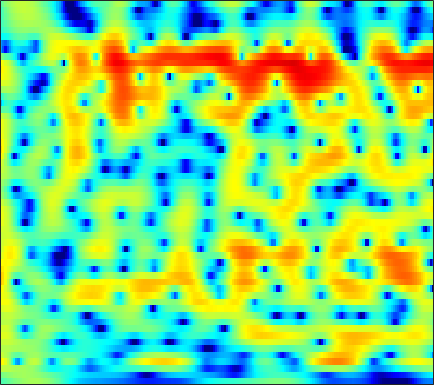

Source data for this figure (header and first rows):
-2.0068, -1.8036, -1.5088, -1.1873, -0.93929, -0.60704, -0.26784, -0.019997, 0.29509, 0.58358, 0.84037, 1.0052, 1.1813, 1.3079, 1.3709, 1.412, 1.3964, 1.3496, 1.238, 1.074, 0.85847, 0.65872, 0.34387, -0.026394
-0.5275, -0.2469, 0.08057, 0.3588, 0.5386, 0.7428, 0.9093, 1.01, 1.113, 1.18, 1.211, 1.211, 1.176, 1.104, 1.024, 0.8832, 0.705, 0.5495, 0.3141, 0.04962, -0.2413, -0.4723, -0.794, -1.13
2.267, 2.276, 2.214, 2.083, 1.957, 1.773, 1.595, 1.482, 1.366, 1.293, 1.248, 1.219, 1.162, 1.049, 0.9105, 0.6321, 0.2315, -0.1548, -0.7861, -1.541, -2.382, -3.024, -3.811, -4.396
5.192, 4.646, 3.636, 2.227, 0.8303, -1.644, -5.05, -7.997, -8.888, -5.474, -2.405, -0.7411, 0.8159, 1.798, 2.226, 2.435, 2.264, 1.887, 1.037, -0.2486, -2.063, -3.824, -6.685, -9.239
2.693, 2.431, 1.922, 1.249, 0.6649, -0.1527, -0.8779, -1.245, -1.379, -1.109, -0.5865, -0.1417, 0.3995, 0.8185, 1.021, 1.135, 1.074, 0.917, 0.5843, 0.1445, -0.3574, -0.7387, -1.202, -1.568
1.746, 1.847, 1.885, 1.832, 1.751, 1.61, 1.46, 1.355, 1.237, 1.15, 1.094, 1.067, 1.023, 0.9583, 0.8788, 0.7255, 0.5058, 0.2898, -0.06652, -0.5038, -1.022, -1.46, -2.101, -2.795
2.414, 2.571, 2.661, 2.627, 2.531, 2.326, 2.058, 1.832, 1.521, 1.225, 0.9769, 0.8313, 0.6929, 0.6165, 0.5791, 0.5271, 0.433, 0.3095, 0.0491, -0.3541, -0.9318, -1.501, -2.481, -3.772
3.473, 3.569, 3.519, 3.257, 2.917, 2.257, 1.362, 0.5346, -0.7484, -2.119, -3.286, -3.741, -3.574, -2.738, -1.954, -0.9595, -0.159, 0.2795, 0.6442, 0.7557, 0.6291, 0.3852, -0.1374, -0.8895
2.97, 3.109, 3.081, 2.793, 2.388, 1.562, 0.3522, -0.8641, -3.009, -5.971, -9.845, -12.01, -9.97, -6.411, -4.347, -2.333, -0.9356, -0.181, 0.5191, 0.9416, 1.139, 1.166, 1.066, 0.8493
1.73, 2.002, 2.172, 2.13, 1.969, 1.588, 1.046, 0.5571, -0.1455, -0.8274, -1.358, -1.602, -1.679, -1.5, -1.265, -0.902, -0.5639, -0.3536, -0.1565, -0.05797, -0.05791, -0.117, -0.2466, -0.4052
1.847, 2.17, 2.432, 2.508, 2.461, 2.29, 2.015, 1.756, 1.366, 0.9696, 0.6071, 0.369, 0.1143, -0.07945, -0.2039, -0.3549, -0.528, -0.689, -0.9847, -1.375, -1.858, -2.265, -2.819, -3.281
3.141, 3.426, 3.621, 3.614, 3.484, 3.155, 2.675, 2.237, 1.585, 0.9237, 0.3132, -0.06335, -0.4238, -0.6205, -0.6963, -0.7584, -0.8782, -1.062, -1.513, -2.273, -3.438, -4.657, -6.935, -10.22
4.255, 4.458, 4.474, 4.227, 3.855, 3.106, 2.06, 1.083, -0.5151, -2.452, -4.625, -6.039, -6.714, -5.719, -4.513, -3.051, -1.993, -1.496, -1.212, -1.362, -1.938, -2.627, -3.836, -5.16
4.153, 4.109, 3.775, 3.15, 2.503, 1.431, 0.1083, -1.058, -2.935, -5.291, -8.287, -10.68, -11.6, -8.903, -6.628, -4.265, -2.624, -1.764, -0.9809, -0.5632, -0.4264, -0.456, -0.551, -0.6483
4.959, 4.418, 3.408, 2.072, 0.9166, -0.722, -2.302, -3.272, -4.091, -4.35, -4.255, -4.01, -3.467, -2.717, -2.09, -1.28, -0.5715, -0.1499, 0.2223, 0.3996, 0.3977, 0.2746, 0.001095, -0.3483
6.796, 5.837, 4.206, 2.035, -0.112, -4.109, -10.88, -23.74, -12.81, -6.744, -3.715, -2.241, -0.8606, 0.1107, 0.6438, 1.146, 1.451, 1.547, 1.479, 1.19, 0.6883, 0.1672, -0.7795, -2.003
6.684, 5.876, 4.638, 3.172, 1.942, 0.2762, -1.185, -1.911, -2.162, -1.76, -1.132, -0.6643, -0.1539, 0.1933, 0.3473, 0.4107, 0.2973, 0.08993, -0.3309, -0.9563, -1.819, -2.605, -3.895, -5.463
5.709, 5.299, 4.684, 4.006, 3.474, 2.743, 2.035, 1.56, 1.008, 0.5381, 0.1359, -0.1362, -0.4853, -0.8256, -1.1, -1.485, -1.942, -2.353, -2.984, -3.753, -4.746, -5.623, -6.904, -8.345
4.649, 4.776, 4.814, 4.716, 4.534, 4.129, 3.583, 3.077, 2.274, 1.339, 0.3036, -0.5147, -1.604, -2.582, -3.168, -3.737, -4.106, -4.347, -4.789, -5.455, -6.414, -7.426, -9.129, -11.33
3.055, 4.041, 4.927, 5.372, 5.455, 5.29, 4.804, 4.212, 3.128, 1.652, -0.3128, -2.18, -5.33, -9.121, -11.21, -10.3, -7.946, -6.637, -5.725, -5.573, -6.045, -6.85, -8.511, -11.06
2.431, 3.479, 4.463, 5.014, 5.176, 5.1, 4.667, 4.131, 3.124, 1.735, -0.06304, -1.723, -4.334, -7.065, -8.344, -7.972, -6.384, -5.368, -4.423, -4.035, -4.187, -4.567, -5.475, -6.798
2.48, 3.022, 3.528, 3.796, 3.845, 3.674, 3.278, 2.858, 2.127, 1.264, 0.3244, -0.3964, -1.282, -1.992, -2.353, -2.561, -2.527, -2.442, -2.305, -2.246, -2.373, -2.565, -2.986, -3.509
2.511, 2.783, 2.955, 2.909, 2.739, 2.333, 1.778, 1.269, 0.512, -0.2389, -0.9326, -1.36, -1.755, -1.928, -1.932, -1.81, -1.599, -1.388, -1.142, -0.9421, -0.8108, -0.7907, -0.8583, -1.006
3.116, 3.136, 2.969, 2.553, 2.066, 1.232, 0.1344, -0.8361, -2.251, -3.735, -4.979, -5.537, -5.602, -4.993, -4.28, -3.245, -2.247, -1.569, -0.7743, -0.1358, 0.3652, 0.6389, 0.8804, 0.9472
3.802, 3.609, 3.142, 2.399, 1.645, 0.3496, -1.356, -2.946, -5.657, -9.444, -15.62, -24.53, -17.58, -11.23, -8.404, -5.701, -3.626, -2.392, -1.016, 0.09187, 0.9216, 1.404, 1.866, 2.095
4.031, 3.75, 3.136, 2.279, 1.453, 0.0798, -1.562, -3.022, -5.197, -7.53, -9.683, -10.68, -10.83, -9.795, -8.539, -6.596, -4.604, -3.197, -1.529, -0.1128, 1.002, 1.647, 2.232, 2.558
3.901, 3.575, 2.928, 2.049, 1.243, 0.006262, -1.457, -2.665, -4.44, -6.409, -8.553, -10.32, -12.74, -13.96, -12.82, -9.592, -6.36, -4.291, -1.955, -0.1633, 1.24, 2.023, 2.745, 3.103
2.833, 2.408, 1.643, 0.6177, -0.2419, -1.518, -2.852, -3.838, -5.227, -6.686, -8.444, -10.04, -12.6, -14.39, -13.08, -9.314, -5.888, -3.776, -1.536, 0.2329, 1.557, 2.32, 3.059, 3.458
1.105, 0.5057, -0.6242, -2.161, -3.562, -5.676, -7.568, -8.491, -8.707, -8.214, -7.591, -7.149, -6.566, -5.827, -5.069, -3.864, -2.566, -1.545, -0.305, 0.7902, 1.702, 2.259, 2.826, 3.229
0.3696, -0.2496, -1.573, -3.496, -5.586, -9.521, -16.75, -24.68, -14.91, -9.803, -6.945, -5.484, -4.051, -2.937, -2.227, -1.397, -0.6695, -0.1889, 0.3881, 0.8688, 1.307, 1.618, 1.998, 2.386
1.094, 0.7243, -0.05891, -1.138, -2.067, -3.396, -4.42, -4.806, -4.592, -3.864, -2.9, -2.216, -1.402, -0.7606, -0.4187, -0.1161, 0.01483, -0.02768, -0.2273, -0.5246, -0.8435, -0.9691, -0.8073, -0.2978
2.104, 1.905, 1.501, 0.9628, 0.5453, 0.0167, -0.3851, -0.5696, -0.5997, -0.4355, -0.1609, 0.06448, 0.3468, 0.5166, 0.5324, 0.3467, -0.1424, -0.7334, -1.95, -3.749, -6.385, -8.872, -10.73, -7.91
2.631, 2.303, 1.703, 0.9821, 0.427, -0.1918, -0.6341, -0.7625, -0.7061, -0.4226, -0.0511, 0.2409, 0.5453, 0.7094, 0.7228, 0.5198, -0.01957, -0.6236, -1.846, -3.541, -5.861, -7.75, -8.833, -7.219
3.308, 2.531, 1.146, -0.6306, -2.163, -4.198, -5.452, -5.364, -4.287, -2.853, -1.574, -0.7627, 0.06666, 0.643, 0.9204, 1.071, 0.9953, 0.7618, 0.2709, -0.4144, -1.115, -1.611, -2.067, -2.173
4.81, 3.699, 1.699, -1.015, -3.844, -9.383, -17.59, -13.79, -8.044, -4.862, -2.835, -1.725, -0.5201, 0.4475, 1.008, 1.572, 1.936, 2.018, 1.955, 1.613, 1.067, 0.4963, -0.584, -1.916
5.724, 4.748, 3.18, 1.342, -0.1782, -2.14, -3.698, -4.49, -5.032, -5.241, -5.013, -4.578, -3.533, -2.207, -1.212, -0.02684, 0.8441, 1.321, 1.635, 1.644, 1.235, 0.692, -0.4605, -2.294
5.23, 4.47, 3.304, 1.93, 0.8206, -0.851, -2.703, -4.248, -6.794, -10.34, -15.8, -18.05, -12.25, -7.66, -5.293, -3.037, -1.486, -0.6562, 0.05887, 0.4291, 0.488, 0.3502, 0.05393, -0.3958
4.461, 3.886, 2.949, 1.844, 0.9026, -0.4834, -2.107, -3.423, -5.4, -7.544, -9.292, -9.688, -8.553, -6.594, -5.119, -3.505, -2.271, -1.582, -0.9264, -0.5651, -0.3511, -0.3009, -0.2988, -0.2381
4.104, 3.638, 2.864, 1.962, 1.212, 0.155, -0.8984, -1.732, -2.68, -3.428, -3.874, -3.92, -3.677, -3.159, -2.671, -2.011, -1.46, -1.166, -0.956, -0.9574, -1.183, -1.423, -1.831, -2.068
4.069, 3.638, 2.922, 2.069, 1.352, 0.2858, -0.7384, -1.488, -2.232, -2.59, -2.605, -2.358, -1.87, -1.282, -0.8702, -0.3831, -0.05181, 0.05036, -0.07169, -0.5033, -1.441, -2.468, -4.593, -7.667
2.705, 2.371, 1.766, 0.9122, 0.01728, -1.53, -3.572, -5.216, -7.272, -7.647, -6.124, -4.691, -2.949, -1.542, -0.7389, 0.05918, 0.5825, 0.7997, 0.8254, 0.541, -0.1474, -1.013, -2.574, -4.51
-1.872, -1.543, -1.39, -1.754, -2.431, -3.942, -6.399, -9.185, -14.4, -15.19, -10.35, -7.652, -5.15, -3.506, -2.581, -1.631, -0.9593, -0.5574, -0.1391, 0.1085, 0.3016, 0.3417, 0.4596, 0.6515
-6.918, -4.856, -3.299, -2.669, -2.584, -3.004, -3.828, -4.471, -5.311, -5.763, -5.681, -5.499, -5.14, -4.837, -4.601, -4.274, -3.802, -3.361, -2.662, -1.856, -1.021, -0.3252, 0.5194, 1.375
-3.499, -2.472, -1.448, -0.8415, -0.6757, -0.752, -1.118, -1.534, -2.205, -3.038, -3.95, -4.723, -5.982, -7.379, -8.515, -9.755, -9.837, -9.138, -7.487, -5.614, -3.897, -2.655, -1.085, 0.3937
0.9892, 1.239, 1.468, 1.532, 1.423, 1.128, 0.6422, 0.06825, -0.8345, -1.962, -3.472, -4.86, -7.227, -10.51, -13.97, -22.6, -26.91, -18.72, -13.81, -10.9, -8.332, -6.622, -4.278, -2.09
3.461, 3.412, 3.249, 2.943, 2.645, 2.093, 1.379, 0.7715, -0.2393, -1.415, -2.83, -4.055, -5.909, -8.029, -9.7, -11.88, -13.55, -14.37, -15.95, -17.61, -16.72, -13.25, -8.835, -5.223
4.696, 4.438, 4.007, 3.469, 3.007, 2.278, 1.419, 0.7636, -0.2087, -1.277, -2.336, -3.136, -4.268, -5.464, -6.421, -7.673, -9.06, -10.32, -12.32, -14.4, -14.13, -11.7, -8.011, -5.017
5.236, 4.824, 4.181, 3.443, 2.772, 1.82, 0.7802, -0.1195, -1.23, -2.223, -2.97, -3.392, -3.732, -3.965, -4.089, -4.264, -4.473, -4.68, -4.713, -4.523, -4.053, -3.4, -2.451, -1.528
4.742, 4.206, 3.447, 2.587, 1.794, 0.551, -0.9789, -2.512, -4.752, -6.883, -7.688, -7.086, -5.556, -4.103, -3.19, -2.294, -1.564, -1.054, -0.3335, 0.3664, 1.053, 1.488, 1.961, 2.205
0.1589, -0.5897, -1.365, -1.915, -2.217, -2.944, -4.2, -5.66, -8.922, -14.33, -16.73, -12.63, -8.571, -6.317, -5.2, -4.13, -3.028, -2.036, -0.7714, 0.5519, 1.811, 2.551, 3.36, 3.83
-8.364, -11.42, -14.66, -11.62, -8.973, -6.841, -5.957, -5.841, -6.14, -6.615, -6.994, -7.143, -7.324, -7.962, -8.975, -10.7, -11.2, -9.257, -5.549, -2.416, -0.1118, 1.296, 2.644, 3.579
-8.608, -10.05, -10.94, -9.501, -7.823, -5.923, -4.614, -4.035, -3.606, -3.531, -3.743, -4.078, -4.906, -6.235, -7.702, -10.33, -11.64, -9.501, -5.736, -2.638, -0.3092, 1.012, 2.35, 3.306
-4.825, -4.704, -4.428, -3.931, -3.435, -2.727, -2.083, -1.7, -1.346, -1.188, -1.201, -1.324, -1.619, -1.998, -2.275, -2.497, -2.365, -1.984, -1.141, -0.1493, 0.8246, 1.437, 2.125, 2.602
-3.143, -2.749, -2.237, -1.717, -1.341, -0.8476, -0.4158, -0.122, 0.1727, 0.3772, 0.4839, 0.5043, 0.492, 0.4383, 0.3999, 0.4011, 0.474, 0.5675, 0.7659, 0.9859, 1.165, 1.271, 1.308, 1.22
-2.55, -2.035, -1.376, -0.7748, -0.3613, 0.1265, 0.5505, 0.8191, 1.115, 1.337, 1.482, 1.55, 1.589, 1.581, 1.554, 1.493, 1.412, 1.343, 1.208, 1.031, 0.7871, 0.5543, 0.131, -0.418
-2.55, -1.864, -1.034, -0.3105, 0.1717, 0.716, 1.171, 1.44, 1.738, 1.948, 2.086, 2.143, 2.152, 2.101, 2.023, 1.859, 1.634, 1.429, 1.087, 0.6669, 0.1669, -0.2985, -1.015, -1.89
-2.681, -1.73, -0.701, 0.1258, 0.6263, 1.187, 1.623, 1.889, 2.156, 2.336, 2.432, 2.446, 2.398, 2.267, 2.115, 1.853, 1.513, 1.198, 0.7306, 0.1759, -0.4737, -1.041, -1.895, -2.916
-1.557, -0.6731, 0.1929, 0.8132, 1.169, 1.565, 1.889, 2.106, 2.322, 2.466, 2.513, 2.481, 2.361, 2.136, 1.906, 1.529, 1.07, 0.6737, 0.09115, -0.5451, -1.25, -1.77, -2.554, -3.433
